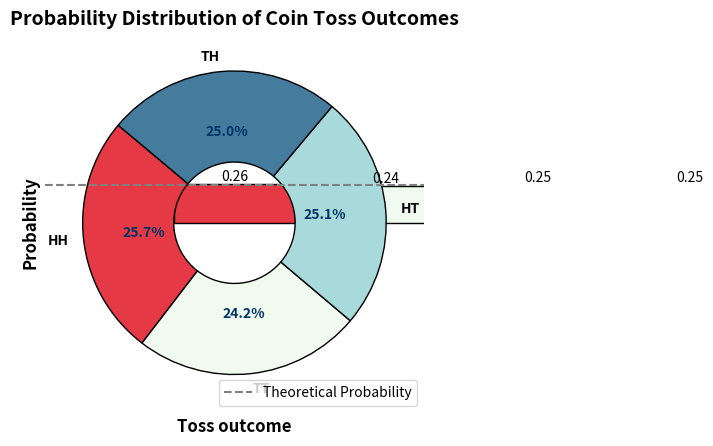

Recreate this plot in Python.
import numpy as np

coin = ["H", "T"]

simulation_sizes = [100, 500, 1000]

simulations = {}

for size in simulation_sizes:
    sim_coin1 = np.random.choice(coin, size)
    sim_coin2 = np.random.choice(coin, size)
    simulations[size] = [''.join(pair) for pair in zip(sim_coin1, sim_coin2)]

nr_hh = np.sum([sim.count("HH") for sim in simulations.values()])
nr_tt = np.sum([sim.count("TT") for sim in simulations.values()])
nr_ht = np.sum([sim.count("HT") for sim in simulations.values()])
nr_th = np.sum([sim.count("TH") for sim in simulations.values()])


prob_hh = nr_hh / sum(simulation_sizes)
prob_tt = nr_tt / sum(simulation_sizes)
prob_ht = nr_ht / sum(simulation_sizes)
prob_th = nr_th / sum(simulation_sizes)

print(f"P(HH) = {prob_hh}")
print(f"P(TT) = {prob_tt}")
print(f"P(HT) = {prob_ht}")
print(f"P(TH) = {prob_th}")

#visualisation1
import matplotlib.pyplot as plt

bars = plt.bar(["HH", "TT", "HT", "TH"], [prob_hh, prob_tt, prob_ht, prob_th], 
               color=['#e63946', '#f1faee', '#a8dadc', '#457b9d'], edgecolor='black')

for bar in bars:
    yval = bar.get_height()
    plt.text(bar.get_x() + bar.get_width()/2, yval, f'{yval:.2f}', va='bottom', ha='center', fontsize=10, color='black')

plt.axhline(y=0.25, color='grey', linestyle='--', linewidth=1.5, label='Theoretical Probability')

plt.gca().spines['top'].set_visible(False)
plt.gca().spines['right'].set_visible(False)

plt.xlabel('Toss outcome', fontsize=12, fontweight='bold')
plt.ylabel('Probability', fontsize=12, fontweight='bold')
plt.title('Probability Distribution', fontsize=14, fontweight='bold')

plt.grid(axis='y', linestyle='--', alpha=0.7)

plt.legend(loc='lower right')

plt.tight_layout()
plt.show()

#visualisation2
probs = [prob_hh, prob_tt, prob_ht, prob_th]

colors = ['#e63946', '#f1faee', '#a8dadc', '#457b9d']

wedges, texts, autotexts = plt.pie(probs, 
                                   labels=["HH", "TT", "HT", "TH"], 
                                   colors=colors,
                                   autopct='%1.1f%%',  
                                   startangle=140,    
                                   wedgeprops=dict(width=0.6, edgecolor='black')) 

for text in texts:
    text.set_color('black')
    text.set_fontsize(10)
    text.set_fontweight('bold')

for autotext in autotexts:
    autotext.set_color('#003366')
    autotext.set_fontsize(10)
    autotext.set_fontweight('bold')
  
plt.title('Probability Distribution of Coin Toss Outcomes', fontsize=14, fontweight='bold')

plt.show()
